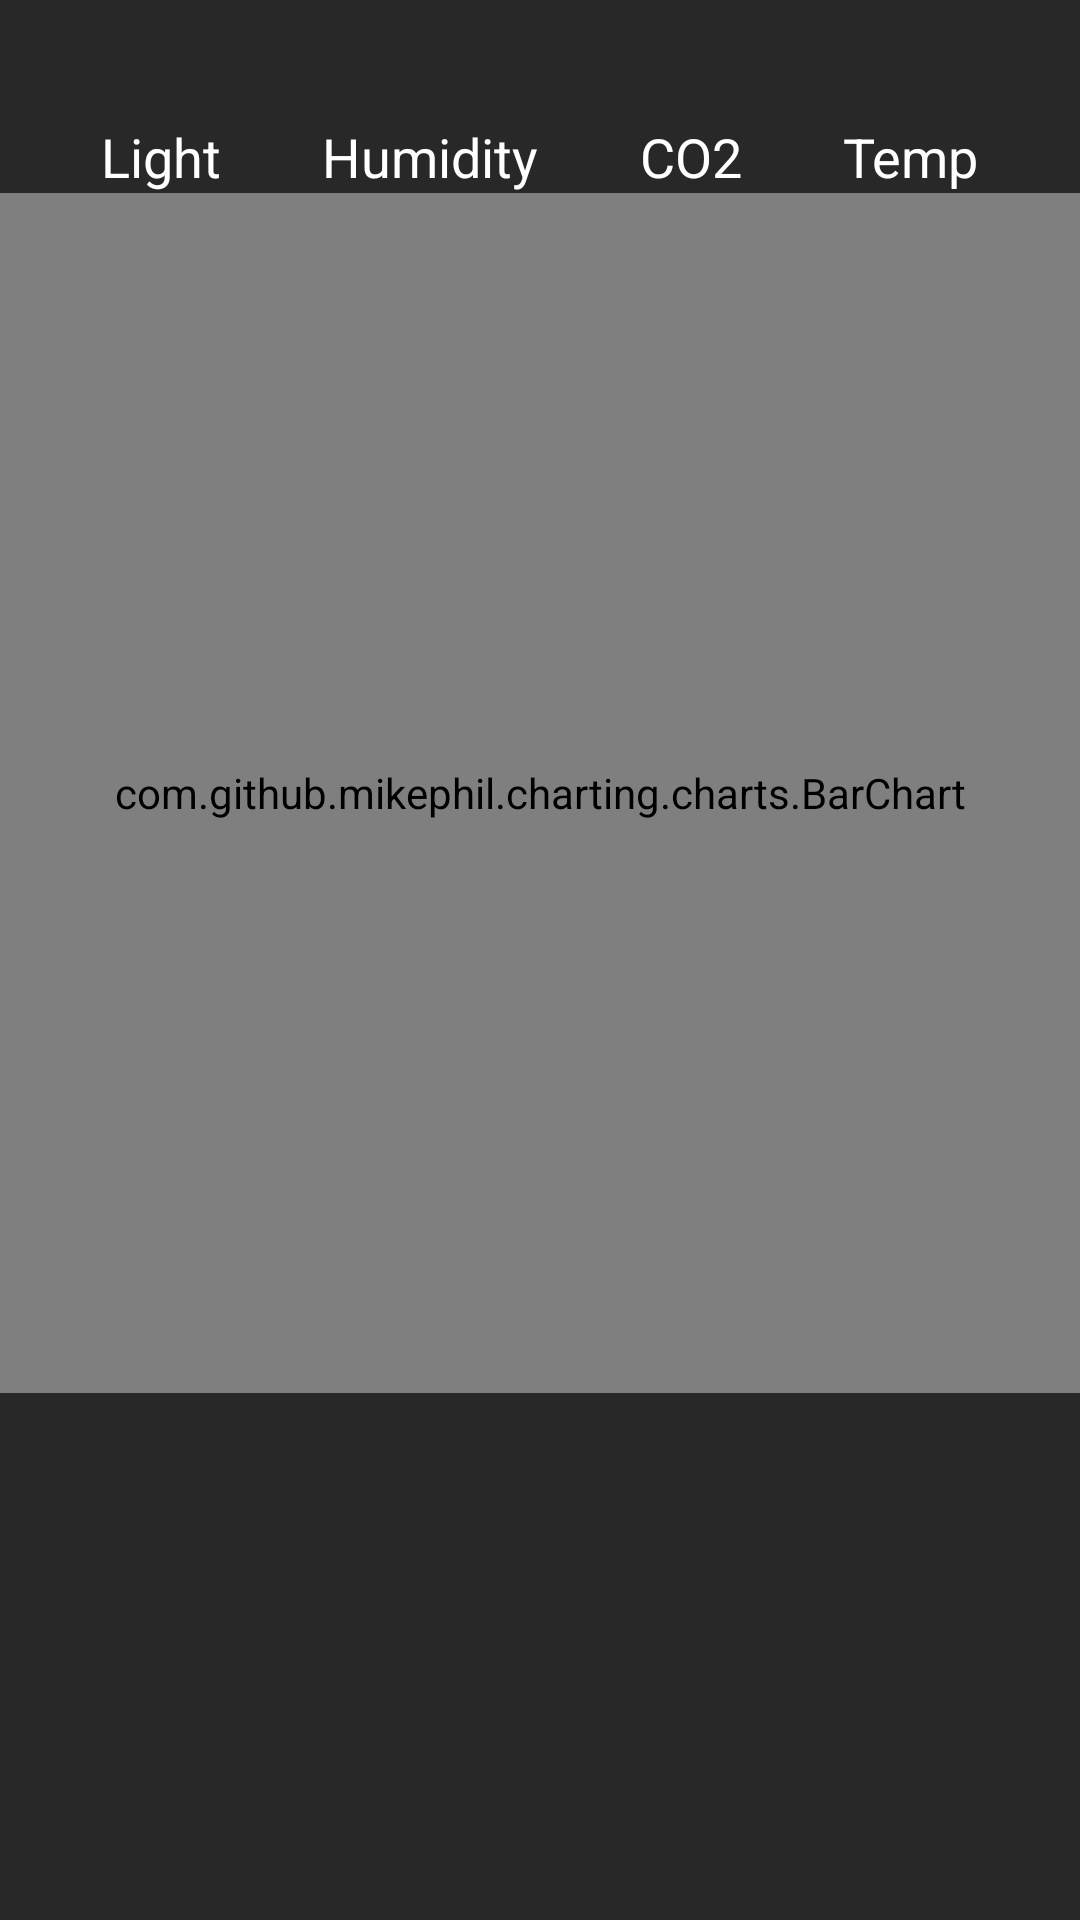

Reconstruct the res/layout file that produces this screen, plus the resources it refers to.
<!-- AndroidManifest.xml: application theme AppTheme -->
<!-- res/layout/activity_visualize_data.xml -->
<?xml version="1.0" encoding="utf-8"?>
<androidx.constraintlayout.widget.ConstraintLayout xmlns:android="http://schemas.android.com/apk/res/android"
    xmlns:app="http://schemas.android.com/apk/res-auto"
    xmlns:tools="http://schemas.android.com/tools"
    android:layout_width="match_parent"
    android:layout_height="match_parent"
    android:background="@color/background"
    tools:context=".view.room.VisualizeData">

    <androidx.constraintlayout.widget.ConstraintLayout
        android:id="@+id/constraintLayout"
        android:layout_width="match_parent"
        android:layout_height="wrap_content"
        android:layout_marginTop="40dp"
        app:layout_constraintEnd_toEndOf="parent"
        app:layout_constraintStart_toStartOf="parent"
        app:layout_constraintTop_toTopOf="parent">

        <TextView
            android:id="@+id/light"
            android:layout_width="wrap_content"
            android:layout_height="wrap_content"
            android:textSize="18sp"
            android:text="@string/light"
            app:layout_constraintStart_toStartOf="parent"
            app:layout_constraintBottom_toBottomOf="parent"
            app:layout_constraintEnd_toStartOf="@id/humidity"
            />

        <TextView
            android:id="@+id/humidity"
            android:layout_width="wrap_content"
            android:layout_height="wrap_content"
            android:textSize="18sp"
            android:text="@string/humidity"
            app:layout_constraintStart_toEndOf="@id/light"
            app:layout_constraintBottom_toBottomOf="parent"
            app:layout_constraintEnd_toEndOf="@id/co2"/>

        <TextView
            android:id="@+id/co2"
            android:layout_width="wrap_content"
            android:layout_height="wrap_content"
            android:textSize="18sp"
            android:text="@string/co2"
            app:layout_constraintStart_toEndOf="@id/humidity"
            app:layout_constraintBottom_toBottomOf="parent"
            app:layout_constraintEnd_toStartOf="@id/temperature"
            />

        <TextView
            android:id="@+id/temperature"
            android:layout_width="wrap_content"
            android:layout_height="wrap_content"
            android:textSize="18sp"
            android:text="@string/temperatureShort"
            app:layout_constraintBottom_toBottomOf="parent"
            app:layout_constraintEnd_toEndOf="parent"
            app:layout_constraintStart_toEndOf="@id/co2" />

    </androidx.constraintlayout.widget.ConstraintLayout>

    <androidx.constraintlayout.widget.ConstraintLayout
        android:foregroundGravity="center"
        android:layout_width="match_parent"
        android:layout_height="400dp"
        app:layout_constraintEnd_toEndOf="parent"
        app:layout_constraintStart_toStartOf="parent"
        app:layout_constraintTop_toBottomOf="@+id/constraintLayout" >
    <com.github.mikephil.charting.charts.BarChart
        android:id="@+id/chart"
        android:layout_width="match_parent"
        android:layout_height="match_parent" />
    </androidx.constraintlayout.widget.ConstraintLayout>


</androidx.constraintlayout.widget.ConstraintLayout>
<!-- resources referenced by this layout -->
<resources>
  <color name="background">#282828</color>
  <string name="co2">CO2</string>
  <string name="humidity">Humidity</string>
  <string name="light">Light</string>
  <string name="temperatureShort">Temp</string>
  <style name="AppTheme" parent="Theme.AppCompat.Light.NoActionBar">
          
          <item name="colorPrimary">@color/colorPrimary</item>
          <item name="colorPrimaryDark">@color/colorPrimaryDark</item>
          <item name="colorAccent">@color/colorAccent</item>
          <item name="actionBarStyle">@style/myTheme.ActionBar</item>
          <item name="tabBackground">@color/colorPrimary</item>
          <item name="tabSelectedTextColor">@color/colorAccent</item>
          <item name="android:textColor">@color/white</item>
          <item name="actionOverflowMenuStyle">@style/CMOptionsMenu</item>
          <item name="preferenceTheme">@style/PreferenceThemeOverlay</item>
          <item name="android:colorControlActivated">@color/colorAccent</item>
          <item name="android:textColorSecondary">@color/grey</item>
      </style>
  <color name="colorPrimary">#1A1A1A</color>
  <color name="colorPrimaryDark">#131212</color>
  <color name="colorAccent">#FEC589</color>
  <style name="myTheme.ActionBar" parent="@style/Widget.AppCompat.ActionBar">
          <item name="background">@color/colorPrimary</item>
      </style>
  <color name="white">#FFFFFF</color>
  <style name="CMOptionsMenu" parent="Widget.AppCompat.PopupMenu.Overflow">
          <item name="android:popupBackground">@color/grey_options_menu</item>
      </style>
  <color name="grey">#9A9FA6</color>
  <color name="grey_options_menu">#333333</color>
</resources>
